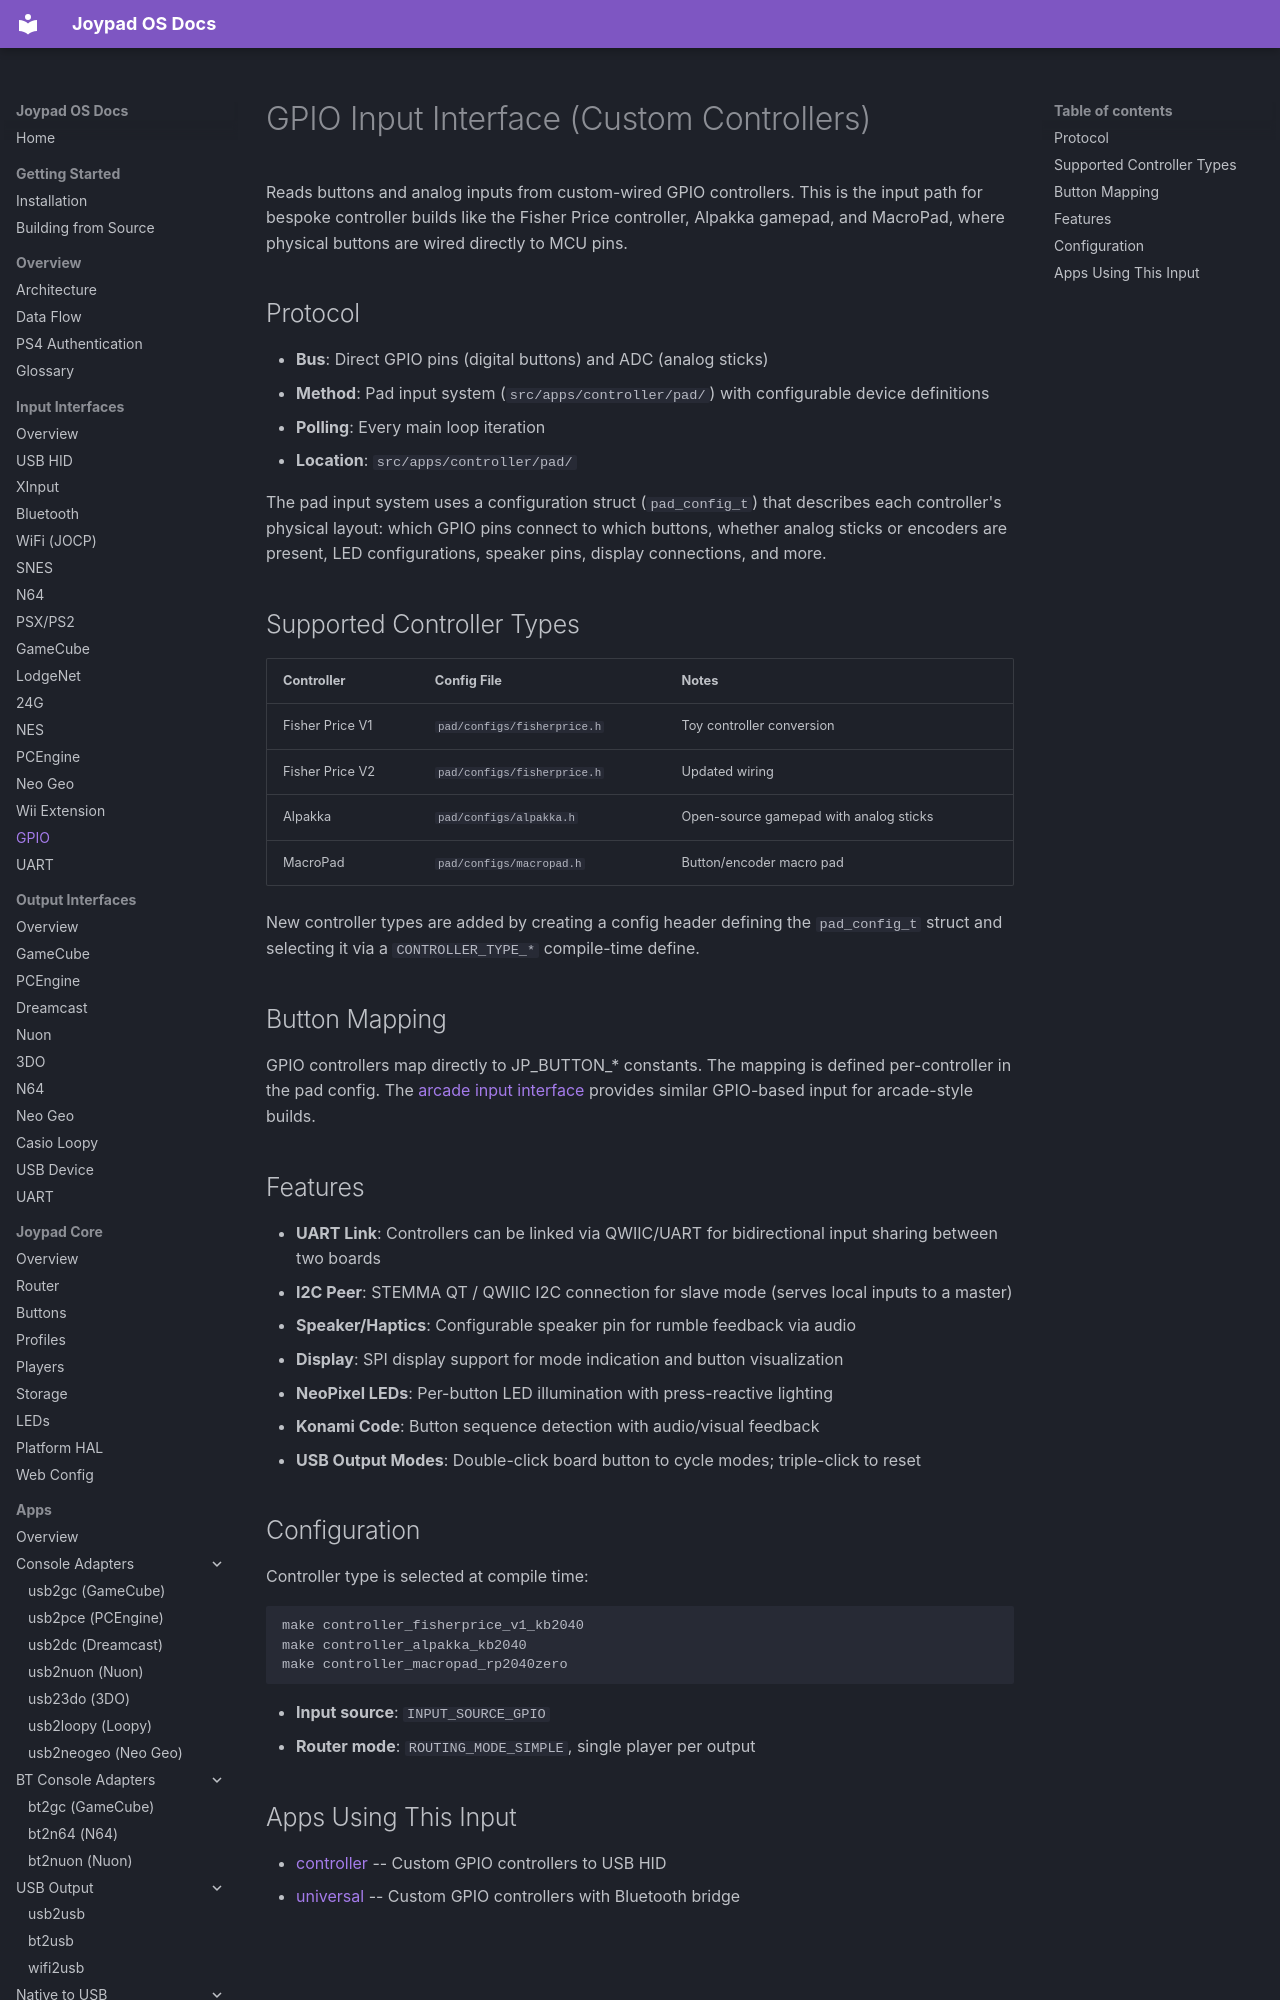

repository: joypad-ai/joypad-os · page: input/gpio/index.html · generator: mkdocs

# GPIO Input Interface (Custom Controllers)

Reads buttons and analog inputs from custom-wired GPIO controllers. This is the input path for bespoke controller builds like the Fisher Price controller, Alpakka gamepad, and MacroPad, where physical buttons are wired directly to MCU pins.

## Protocol

- **Bus**: Direct GPIO pins (digital buttons) and ADC (analog sticks)
- **Method**: Pad input system (`src/apps/controller/pad/`) with configurable device definitions
- **Polling**: Every main loop iteration
- **Location**: `src/apps/controller/pad/`

The pad input system uses a configuration struct (`pad_config_t`) that describes each controller's physical layout: which GPIO pins connect to which buttons, whether analog sticks or encoders are present, LED configurations, speaker pins, display connections, and more.

## Supported Controller Types

| Controller | Config File | Notes |
|------------|-------------|-------|
| Fisher Price V1 | `pad/configs/fisherprice.h` | Toy controller conversion |
| Fisher Price V2 | `pad/configs/fisherprice.h` | Updated wiring |
| Alpakka | `pad/configs/alpakka.h` | Open-source gamepad with analog sticks |
| MacroPad | `pad/configs/macropad.h` | Button/encoder macro pad |

New controller types are added by creating a config header defining the `pad_config_t` struct and selecting it via a `CONTROLLER_TYPE_*` compile-time define.
